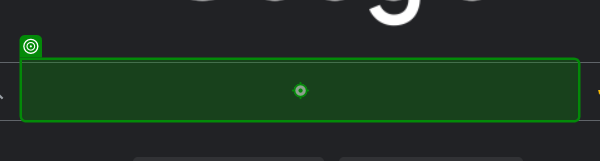
Task: A user enters a city name, the robot then scrapes Google for the temperature and weather in that city, the robot then processes the data and makes a decision which will then suggest a clothing type to the user.
Workflow: Main

Step 1: type "["Weather in "+CityName+" in Fahrenheit "]" into the text box in window 'Google' (msedge.exe)

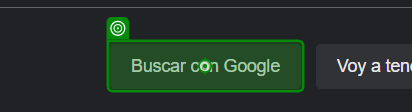
Step 2: click on the text box in window 'Google' (msedge.exe)
